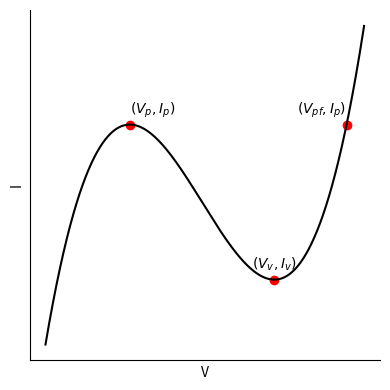

This figure's Python source:
import matplotlib.pyplot as plt
import numpy as np

def f(x):
    return (x-0.76929)**3 - 3*(x-0.76929)**2 + (x-0.76929)+3

x = np.linspace(0,3.6,1000)

plt.figure(figsize=(4,4))
plt.plot(x,f(x), c='k')
plt.xticks([])
plt.yticks([])

ax = plt.gca()

plt.scatter(0.95279, 3.08866,c='r')
plt.annotate(
    rf'$(V_p,I_p)$',
    (0.95279, 3.08866),
    textcoords="offset points",
    xytext=(0,8)
)

plt.scatter(2.58579,0.91134,c='r')
plt.annotate(
    rf'$(V_v,I_v)$',
    (2.58579,0.91134),
    textcoords="offset points",
    xytext=(-16,8)
)

plt.scatter(3.40228,3.08866,c='r')
plt.annotate(
    rf'$(V_{{pf}},I_p)$',
    (3.40228,3.08866),
    textcoords="offset points",
    xytext=(-36,8)
)
ax.spines['top'].set_visible(False)
ax.spines['right'].set_visible(False)

ax.spines['left'].set_color('black')
ax.spines['bottom'].set_color('black')
plt.xlabel('V')
plt.ylabel('I')
plt.tight_layout()
plt.savefig('IV.eps', format='eps')
plt.show()
